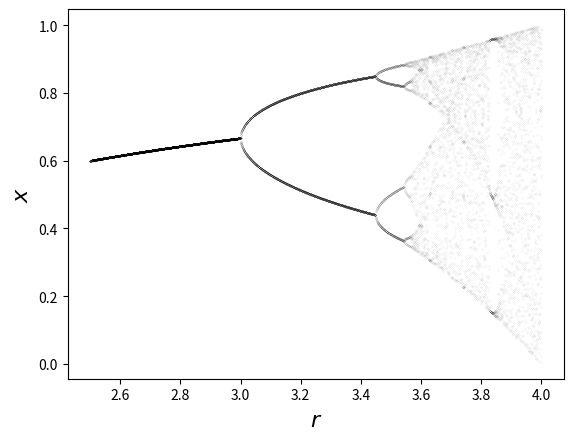

Generate this figure with matplotlib:
class Chaos:
    """
    Models the dynamical system with :math:`x_{t+1} = r x_t (1 - x_t)`
    """
    def __init__(self, x0, r):
        """
        Initialize with state x0 and parameter r 
        """
        self.x, self.r = x0, r
        
    def update(self):
        "Apply the map to update state."
        self.x =  self.r * self.x *(1 - self.x)
        
    def generate_sequence(self, n):
        "Generate and return a sequence of length n."
        path = []
        for i in range(n):
            path.append(self.x)
            self.update()
        return path


import matplotlib.pyplot as plt

fig, ax = plt.subplots()
ch = Chaos(0.1, 4)
r = 2.5
while r < 4:
    ch.r = r
    t = ch.generate_sequence(5000)[4990:]
    ax.plot([r] * len(t), t, 'k.', ms=0.06)
    r = r + 0.001

ax.set_xlabel(r'$r$', fontsize=16)
ax.set_ylabel(r'$x$', fontsize=16)
plt.savefig("bifurcation.png",bbox_inches='tight',dpi=300)
plt.show()        

#plt.xlim([3.3,3.75])
#plt.ylim([0.7,0.98])
#plt.savefig("bifurcation_zoom.png",bbox_inches='tight',dpi=300)
#plt.show()